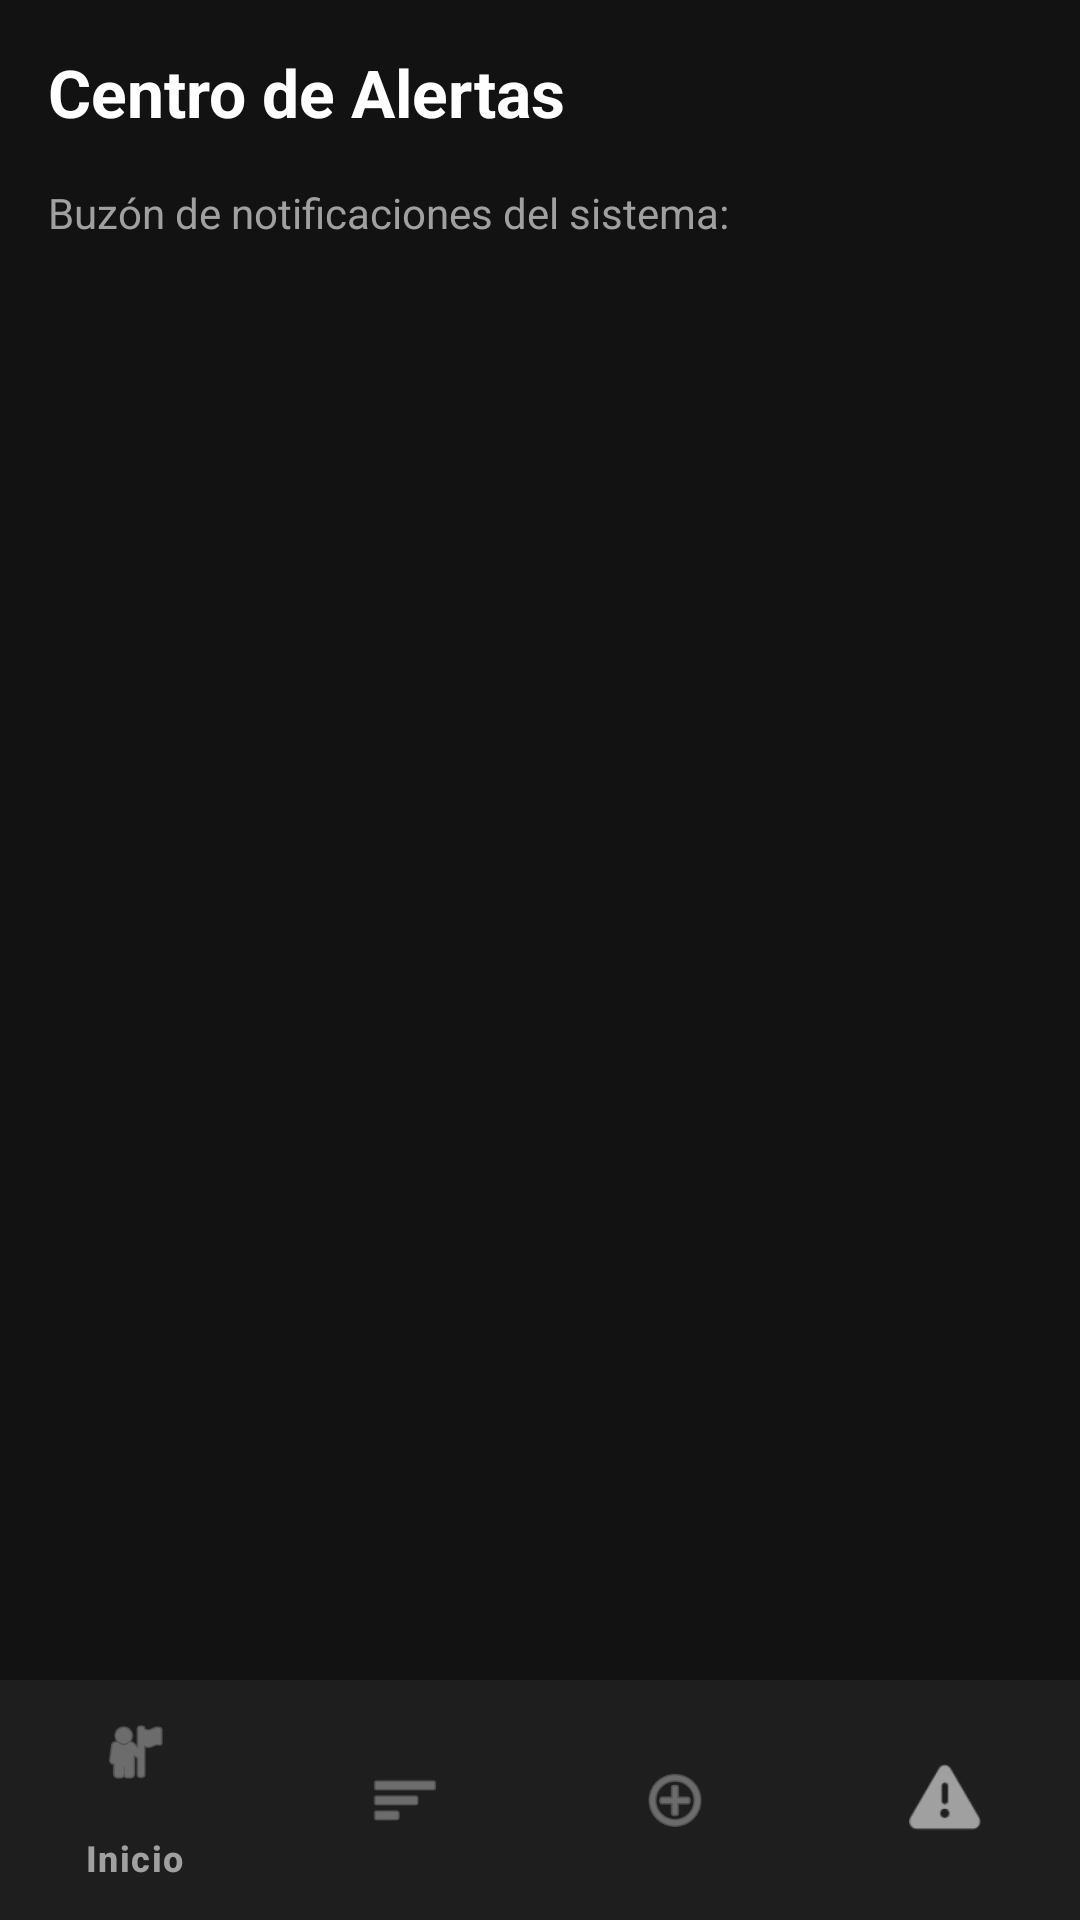

Produce the Android XML layout that renders to this screen, including the resource entries it uses.
<!-- AndroidManifest.xml: application theme Theme.ProyectoAplicacion -->
<!-- res/layout/activity_alertas.xml -->
<?xml version="1.0" encoding="utf-8"?>
<RelativeLayout xmlns:android="http://schemas.android.com/apk/res/android"
    xmlns:app="http://schemas.android.com/apk/res-auto"
    android:layout_width="match_parent"
    android:layout_height="match_parent"
    android:background="#121212"
    android:fitsSystemWindows="true">

    <TextView
        android:id="@+id/tvTituloAlertas"
        android:layout_width="match_parent"
        android:layout_height="wrap_content"
        android:text="Centro de Alertas"
        android:textColor="#FFFFFF"
        android:textSize="22sp"
        android:textStyle="bold"
        android:padding="16dp"/>

    <TextView
        android:id="@+id/tvSubtitulo"
        android:layout_width="match_parent"
        android:layout_height="wrap_content"
        android:layout_below="@id/tvTituloAlertas"
        android:text="Buzón de notificaciones del sistema:"
        android:textColor="#A0A0A0"
        android:paddingStart="16dp"
        android:paddingEnd="16dp"
        android:layout_marginBottom="8dp"/>

    <ListView
        android:id="@+id/lvAlertas"
        android:layout_width="match_parent"
        android:layout_height="match_parent"
        android:layout_below="@id/tvSubtitulo"
        android:layout_above="@id/bottom_navigation"
        android:padding="16dp"
        android:divider="@android:color/transparent"
        android:dividerHeight="12dp"
        android:clipToPadding="false"/>

    <com.google.android.material.bottomnavigation.BottomNavigationView
        android:id="@+id/bottom_navigation"
        android:layout_width="match_parent"
        android:layout_height="wrap_content"
        android:layout_alignParentBottom="true"
        android:background="#1E1E1E"
        app:itemIconTint="#A0A0A0"
        app:itemTextColor="#A0A0A0"
        app:menu="@menu/menu_navegacion" />

</RelativeLayout>
<!-- resources referenced by this layout -->
<resources>
  <style name="Theme.ProyectoAplicacion" parent="Base.Theme.ProyectoAplicacion" />
  <style name="Base.Theme.ProyectoAplicacion" parent="Theme.Material3.DayNight.NoActionBar">
          
          
      </style>
</resources>
